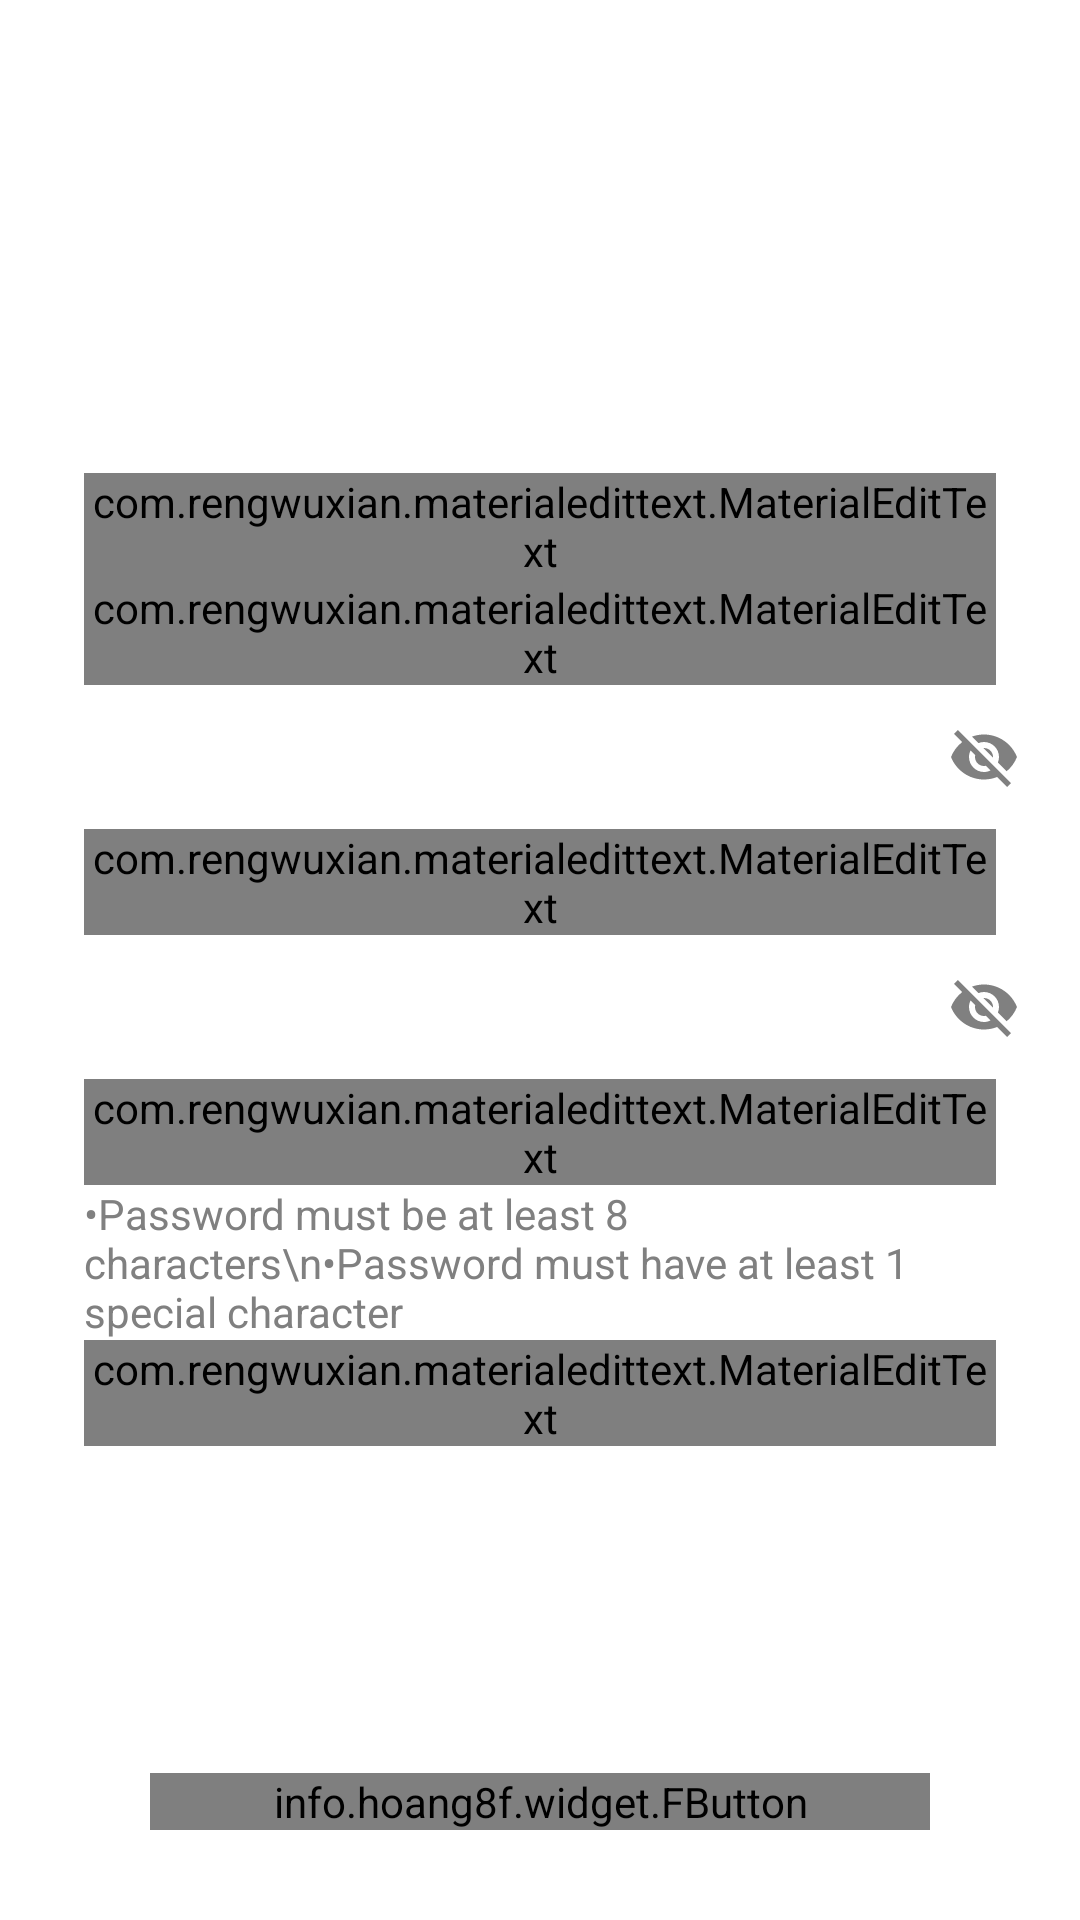

Reconstruct the res/layout file that produces this screen, plus the resources it refers to.
<!-- AndroidManifest.xml: application theme Theme.CapstoneProject -->
<!-- res/layout/activity_registration.xml -->
<?xml version="1.0" encoding="utf-8"?>
<RelativeLayout xmlns:android="http://schemas.android.com/apk/res/android"
    xmlns:app="http://schemas.android.com/apk/res-auto"
    xmlns:tools="http://schemas.android.com/tools"
    android:layout_width="match_parent"
    android:layout_height="match_parent"
    android:background="@drawable/backgroundregister"
    tools:context=".Registration">


    <LinearLayout
        android:orientation="vertical"
        android:layout_marginLeft="8dp"
        android:layout_marginRight="8dp"
        android:layout_centerInParent="true"
        android:layout_width="match_parent"
        android:layout_height="wrap_content">


        <com.rengwuxian.materialedittext.MaterialEditText
            android:id="@+id/nameText"
            android:hint="Full Name"
            android:layout_width="match_parent"
            android:layout_height="wrap_content"
            android:layout_marginLeft="20dp"
            android:layout_marginRight="20dp"
            android:textColorHint="@android:color/white"
            android:text=""
            android:textColor="@android:color/white"
            android:textSize="20sp"
            android:inputType="text"
            app:met_baseColor="@android:color/white"
            app:met_floatingLabel="highlight"
            app:met_primaryColor="@android:color/white"
            app:met_singleLineEllipsis="true">
        </com.rengwuxian.materialedittext.MaterialEditText>

        <com.rengwuxian.materialedittext.MaterialEditText
            android:id="@+id/usernameText"
            android:hint="Username"
            android:layout_width="match_parent"
            android:layout_height="wrap_content"
            android:layout_marginLeft="20dp"
            android:layout_marginRight="20dp"
            android:textColorHint="@android:color/white"
            android:text=""
            android:textColor="@android:color/white"
            android:textSize="20sp"
            android:inputType="text"
            app:met_baseColor="@android:color/white"
            app:met_floatingLabel="highlight"
            app:met_primaryColor="@android:color/white"
            app:met_singleLineEllipsis="true">
        </com.rengwuxian.materialedittext.MaterialEditText>

        <com.google.android.material.textfield.TextInputLayout
            android:layout_width="match_parent"
            android:layout_height="wrap_content"
            app:boxBackgroundMode="none"
            app:hintEnabled="false"
            app:passwordToggleEnabled="true"
            app:passwordToggleTint="@color/grey">

            <com.rengwuxian.materialedittext.MaterialEditText
                android:id="@+id/passwordText"
                android:hint="Password"
                android:layout_width="match_parent"
                android:layout_height="wrap_content"
                android:layout_marginLeft="20dp"
                android:layout_marginRight="20dp"
                android:textColorHint="@android:color/white"
                android:text=""
                android:textColor="@android:color/white"
                android:textSize="20sp"
                android:inputType="textPassword"
                app:met_baseColor="@android:color/white"
                app:met_floatingLabel="highlight"
                app:met_primaryColor="@android:color/white"
                app:met_singleLineEllipsis="true">
            </com.rengwuxian.materialedittext.MaterialEditText>

        </com.google.android.material.textfield.TextInputLayout>

        <com.google.android.material.textfield.TextInputLayout
            android:layout_width="match_parent"
            android:layout_height="wrap_content"
            app:boxBackgroundMode="none"
            app:hintEnabled="false"
            app:passwordToggleEnabled="true"
            app:passwordToggleTint="@color/grey">

            <com.rengwuxian.materialedittext.MaterialEditText
                android:id="@+id/retypePasswordText"
                android:hint="Retype Password"
                android:layout_width="match_parent"
                android:layout_height="wrap_content"
                android:layout_marginLeft="20dp"
                android:layout_marginRight="20dp"
                android:textColorHint="@android:color/white"
                android:text=""
                android:textColor="@android:color/white"
                android:textSize="20sp"
                android:inputType="textPassword"
                app:met_baseColor="@android:color/white"
                app:met_floatingLabel="highlight"
                app:met_primaryColor="@android:color/white"
                app:met_singleLineEllipsis="true">
            </com.rengwuxian.materialedittext.MaterialEditText>

        </com.google.android.material.textfield.TextInputLayout>

        <TextView
            android:layout_width="match_parent"
            android:layout_height="wrap_content"
            android:layout_marginLeft="20dp"
            android:layout_marginRight="20dp"
            android:text="•Password must be at least 8 characters\n•Password must have at least 1 special character"
            android:textColor="#808080"/>

        <com.rengwuxian.materialedittext.MaterialEditText
            android:id="@+id/telNoText"
            android:hint="Phone Number"
            android:layout_width="match_parent"
            android:layout_height="wrap_content"
            android:layout_marginLeft="20dp"
            android:layout_marginRight="20dp"
            android:textColorHint="@android:color/white"
            android:text=""
            android:textColor="@android:color/white"
            android:textSize="20sp"
            android:inputType="number"
            app:met_baseColor="@android:color/white"
            app:met_floatingLabel="highlight"
            app:met_primaryColor="@android:color/white"
            app:met_singleLineEllipsis="true">
        </com.rengwuxian.materialedittext.MaterialEditText>










    </LinearLayout>

    <info.hoang8f.widget.FButton
        android:id="@+id/registerButton"
        android:layout_width="match_parent"
        android:textColor="@color/white"
        android:layout_height="wrap_content"
        android:layout_alignParentBottom="true"
        android:layout_marginRight="50dp"
        android:layout_marginLeft="50dp"
        android:layout_marginBottom="30dp"
        android:text="Register"
        app:shadowColor="@color/black"
        app:shadowEnabled="true"
        app:shadowHeight="0.5dp"
        app:cornerRadius="50dp"/>

</RelativeLayout>
<!-- resources referenced by this layout -->
<resources>
  <color name="black">#FF000000</color>
  <color name="grey">#808080</color>
  <color name="white">#FFFFFFFF</color>
  <style name="Theme.CapstoneProject" parent="Theme.MaterialComponents.DayNight.NoActionBar">
          
          <item name="colorPrimary">@color/purple_500</item>
          <item name="colorPrimaryVariant">@color/purple_700</item>
          <item name="colorOnPrimary">@color/white</item>
          
          <item name="colorSecondary">@color/teal_200</item>
          <item name="colorSecondaryVariant">@color/teal_700</item>
          <item name="colorOnSecondary">@color/black</item>
          
          <item name="android:statusBarColor" tools:targetApi="l">?attr/colorPrimaryVariant</item>
          
      </style>
  <color name="purple_500">#00251a</color>
  <color name="purple_700">#00251a</color>
  <color name="teal_200">#FF03DAC5</color>
  <color name="teal_700">#FF018786</color>
</resources>
